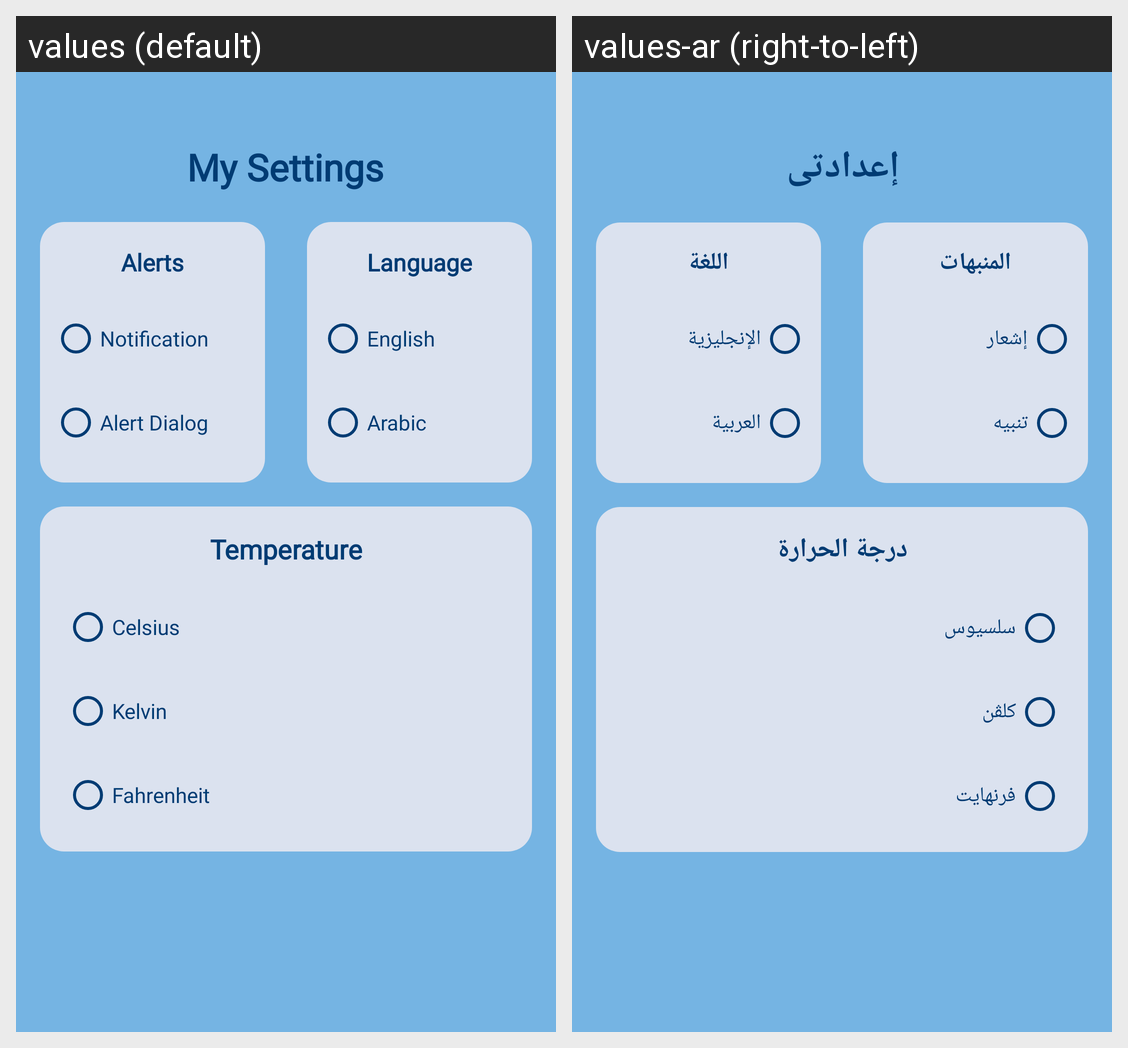

Here is an Android app screen in its default locale and in the app's own translations. Write out the translated-string differences for the strings that appear on this screen.
Android screen res/layout/fragment_setting.xml rendered under 2 locales, left to right: values (default), values-ar (right-to-left). Device: Nexus 5 (rendered at 1080×1920; each locale shown at half size, 540×960, under a caption strip naming it); theme Theme.SkiesCue.
Strings drawn on this screen, with the default value and each locale's value (text and hints the layout hard-codes, and strings that could not be matched under every locale, appear in the picture but are not listed):

settingTitle
  values: My Settings
  values-ar: إعدادتى

alertschoose
  values: Alerts
  values-ar: المنبهات

notificationchoose
  values: Notification
  values-ar: إشعار

alertdialogchoose
  values: Alert Dialog
  values-ar: تنبيه

languagechoose
  values: Language
  values-ar: اللغة

englishchoose
  values: English
  values-ar: الإنجليزية

arabicchoose
  values: Arabic
  values-ar: العربية

tempchoose
  values: Temperature
  values-ar: درجة الحرارة

celsiuschoose
  values: Celsius
  values-ar: سلسيوس

kelvinchoose
  values: Kelvin
  values-ar: كلڤن

fahrenheitchoose
  values: Fahrenheit
  values-ar: فرنهايت
